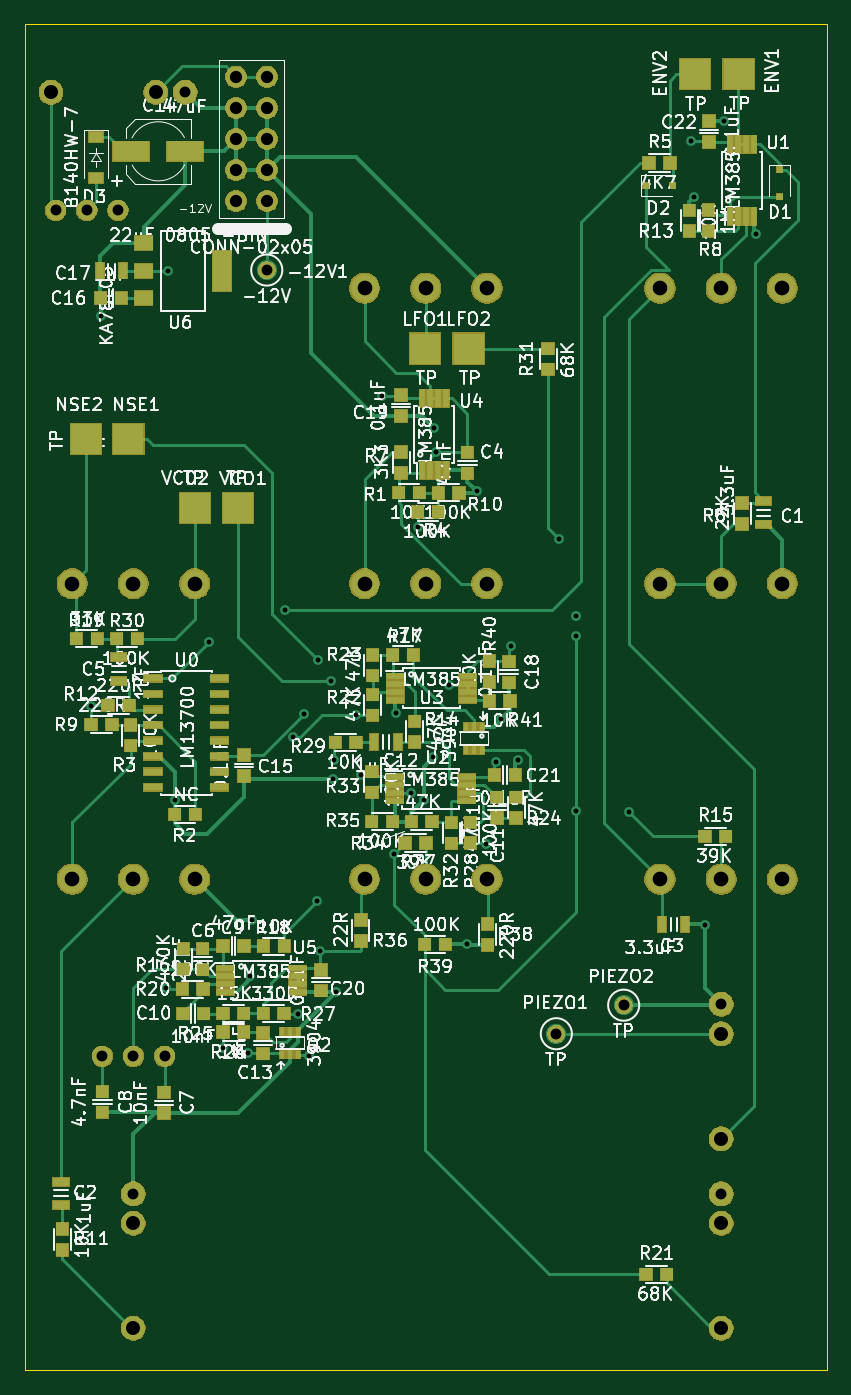
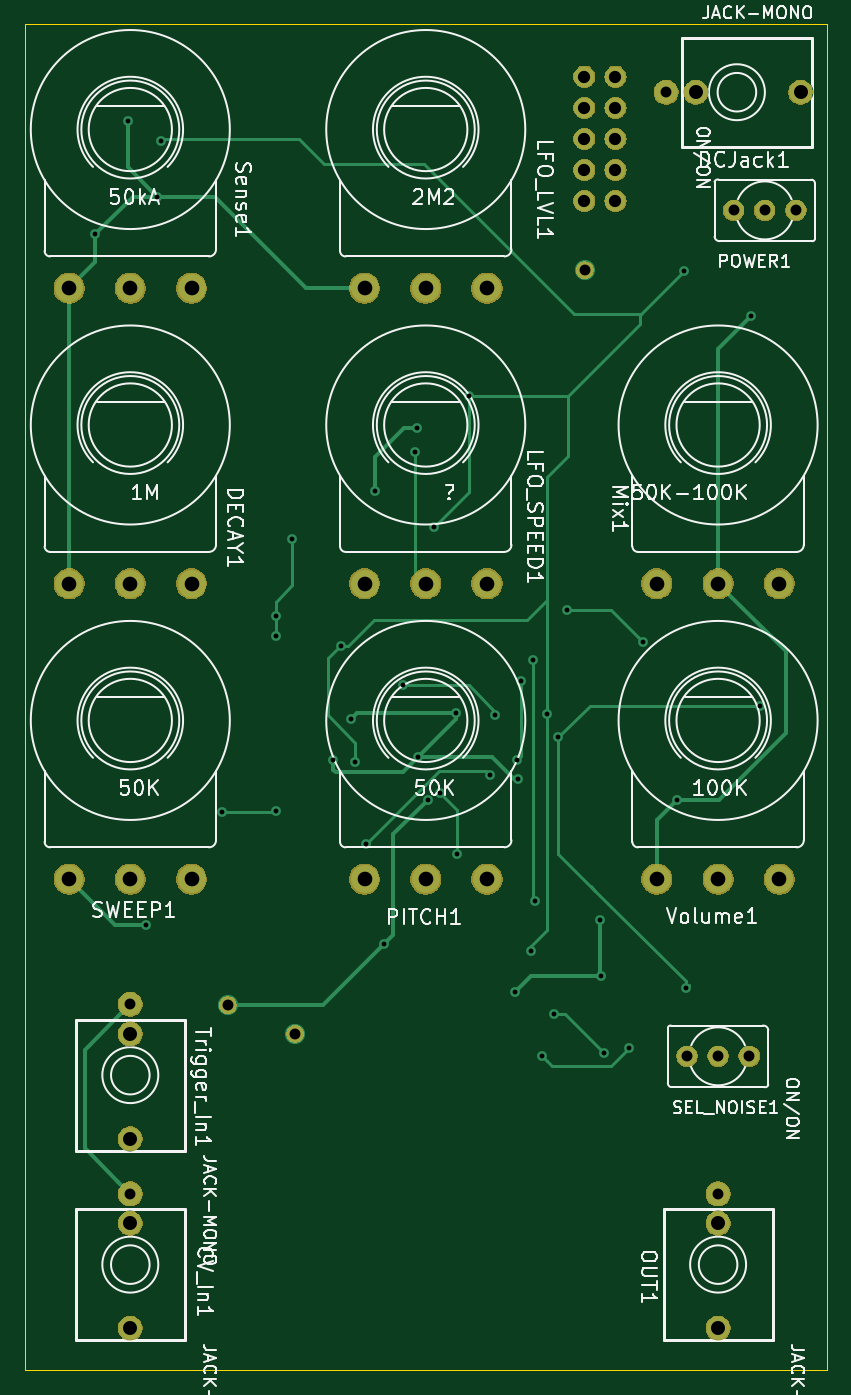
Circuit board: 10 layer files. Board 65.5 x 110.0 mm.
- bottom_copper: DS8-B_Cu.gbr (8603 bytes)
- bottom_mask: DS8-B_Mask.gbr (52875 bytes)
- paste: DS8-B_Paste.gbr (497 bytes)
- bottom_silk: DS8-B_SilkS.gbr (45495 bytes)
- outline: DS8-Edge_Cuts.gbr (620 bytes)
- top_copper: DS8-F_Cu.gbr (30449 bytes)
- top_mask: DS8-F_Mask.gbr (79333 bytes)
- paste: DS8-F_Paste.gbr (5828 bytes)
- top_silk: DS8-F_SilkS.gbr (164926 bytes)
- drill: DS8.drl (1666 bytes)

=== bottom_copper: DS8-B_Cu.gbr (8603 bytes, source omitted) ===
=== bottom_mask: DS8-B_Mask.gbr (52875 bytes, source omitted) ===
=== paste: DS8-B_Paste.gbr ===
G04 #@! TF.GenerationSoftware,KiCad,Pcbnew,(5.1.4-0-10_14)*
G04 #@! TF.CreationDate,2019-11-18T15:59:10-08:00*
G04 #@! TF.ProjectId,DS8,4453382e-6b69-4636-9164-5f7063625858,rev?*
G04 #@! TF.SameCoordinates,Original*
G04 #@! TF.FileFunction,Paste,Bot*
G04 #@! TF.FilePolarity,Positive*
%FSLAX46Y46*%
G04 Gerber Fmt 4.6, Leading zero omitted, Abs format (unit mm)*
G04 Created by KiCad (PCBNEW (5.1.4-0-10_14)) date 2019-11-18 15:59:10*
%MOMM*%
%LPD*%
G04 APERTURE LIST*
G04 APERTURE END LIST*
M02*

=== bottom_silk: DS8-B_SilkS.gbr (45495 bytes, source omitted) ===
=== outline: DS8-Edge_Cuts.gbr ===
G04 #@! TF.GenerationSoftware,KiCad,Pcbnew,(5.1.4-0-10_14)*
G04 #@! TF.CreationDate,2019-11-18T15:59:10-08:00*
G04 #@! TF.ProjectId,DS8,4453382e-6b69-4636-9164-5f7063625858,rev?*
G04 #@! TF.SameCoordinates,Original*
G04 #@! TF.FileFunction,Profile,NP*
%FSLAX46Y46*%
G04 Gerber Fmt 4.6, Leading zero omitted, Abs format (unit mm)*
G04 Created by KiCad (PCBNEW (5.1.4-0-10_14)) date 2019-11-18 15:59:10*
%MOMM*%
%LPD*%
G04 APERTURE LIST*
%ADD10C,0.050000*%
G04 APERTURE END LIST*
D10*
X0Y110000000D02*
X65532000Y110000000D01*
X65532000Y0D02*
X65532000Y110000000D01*
X65532000Y0D02*
X0Y0D01*
X0Y110000000D02*
X0Y0D01*
M02*

=== top_copper: DS8-F_Cu.gbr (30449 bytes, source omitted) ===
=== top_mask: DS8-F_Mask.gbr (79333 bytes, source omitted) ===
=== paste: DS8-F_Paste.gbr ===
G04 #@! TF.GenerationSoftware,KiCad,Pcbnew,(5.1.4-0-10_14)*
G04 #@! TF.CreationDate,2019-11-18T15:59:10-08:00*
G04 #@! TF.ProjectId,DS8,4453382e-6b69-4636-9164-5f7063625858,rev?*
G04 #@! TF.SameCoordinates,Original*
G04 #@! TF.FileFunction,Paste,Top*
G04 #@! TF.FilePolarity,Positive*
%FSLAX46Y46*%
G04 Gerber Fmt 4.6, Leading zero omitted, Abs format (unit mm)*
G04 Created by KiCad (PCBNEW (5.1.4-0-10_14)) date 2019-11-18 15:59:10*
%MOMM*%
%LPD*%
G04 APERTURE LIST*
%ADD10R,2.540000X2.540000*%
%ADD11R,0.400000X0.650000*%
%ADD12R,1.500000X3.300000*%
%ADD13R,1.500000X1.200000*%
%ADD14R,1.450000X0.450000*%
%ADD15R,0.450000X1.450000*%
%ADD16R,1.500000X0.600000*%
%ADD17R,1.000000X1.000000*%
%ADD18R,1.200000X0.900000*%
%ADD19R,0.500000X0.500000*%
%ADD20R,0.700000X1.300000*%
%ADD21R,3.000000X1.600000*%
%ADD22R,1.300000X0.700000*%
G04 APERTURE END LIST*
D10*
X13930000Y70440000D03*
X17450000Y70450000D03*
X5040000Y76090000D03*
X8480000Y76090000D03*
X36270000Y83460000D03*
X32730000Y83460000D03*
X54730000Y105860000D03*
X58310000Y105880000D03*
D11*
X21020000Y25790000D03*
X22320000Y25790000D03*
X21670000Y27690000D03*
X21670000Y25790000D03*
X22320000Y27690000D03*
X21020000Y27690000D03*
X37360000Y52570000D03*
X36060000Y52570000D03*
X36710000Y50670000D03*
X36710000Y52570000D03*
X36060000Y50670000D03*
X37360000Y50670000D03*
D12*
X16128000Y89788000D03*
D13*
X9728000Y87588000D03*
X9728000Y89788000D03*
X9728000Y92088000D03*
D14*
X22296000Y32827000D03*
X22296000Y32177000D03*
X22296000Y31527000D03*
X22296000Y30877000D03*
X16396000Y30877000D03*
X16396000Y31527000D03*
X16396000Y32177000D03*
X16396000Y32827000D03*
D15*
X32485000Y79410000D03*
X33135000Y79410000D03*
X33785000Y79410000D03*
X34435000Y79410000D03*
X34435000Y73510000D03*
X33785000Y73510000D03*
X33135000Y73510000D03*
X32485000Y73510000D03*
D14*
X36182000Y56683000D03*
X36182000Y56033000D03*
X36182000Y55383000D03*
X36182000Y54733000D03*
X30282000Y54733000D03*
X30282000Y55383000D03*
X30282000Y56033000D03*
X30282000Y56683000D03*
X36124000Y48483000D03*
X36124000Y47833000D03*
X36124000Y47183000D03*
X36124000Y46533000D03*
X30224000Y46533000D03*
X30224000Y47183000D03*
X30224000Y47833000D03*
X30224000Y48483000D03*
D15*
X57633000Y100162000D03*
X58283000Y100162000D03*
X58933000Y100162000D03*
X59583000Y100162000D03*
X59583000Y94262000D03*
X58933000Y94262000D03*
X58283000Y94262000D03*
X57633000Y94262000D03*
D16*
X15910000Y56515000D03*
X15910000Y55245000D03*
X15910000Y53975000D03*
X15910000Y52705000D03*
X15910000Y51435000D03*
X15910000Y50165000D03*
X15910000Y48895000D03*
X15910000Y47625000D03*
X10510000Y47625000D03*
X10510000Y48895000D03*
X10510000Y50165000D03*
X10510000Y51435000D03*
X10510000Y52705000D03*
X10510000Y53975000D03*
X10510000Y55245000D03*
X10510000Y56515000D03*
D17*
X39660000Y54680000D03*
X37960000Y54680000D03*
X37960000Y56230000D03*
X37960000Y57930000D03*
X32678000Y34798000D03*
X34378000Y34798000D03*
X37810000Y36450000D03*
X37810000Y34750000D03*
X32790000Y43080000D03*
X31090000Y43080000D03*
X27460000Y35070000D03*
X27460000Y36770000D03*
X30050000Y44830000D03*
X28350000Y44830000D03*
X31590000Y44820000D03*
X33290000Y44820000D03*
X28390000Y48910000D03*
X28390000Y47210000D03*
X34860000Y44750000D03*
X34860000Y43050000D03*
X42760000Y83450000D03*
X42760000Y81750000D03*
X9220000Y59760000D03*
X7520000Y59760000D03*
X27080000Y51300000D03*
X25380000Y51300000D03*
X36420000Y44770000D03*
X36420000Y43070000D03*
X19496000Y29154000D03*
X21196000Y29154000D03*
X17894000Y27630000D03*
X16194000Y27630000D03*
X16194000Y29154000D03*
X17894000Y29154000D03*
X40150000Y46800000D03*
X40150000Y45100000D03*
X28430000Y56740000D03*
X28430000Y58440000D03*
X28430000Y53500000D03*
X28430000Y55200000D03*
X52440000Y7850000D03*
X50740000Y7850000D03*
X12878000Y31134000D03*
X14578000Y31134000D03*
X4240000Y59760000D03*
X5940000Y59760000D03*
X19512000Y34646000D03*
X21212000Y34646000D03*
X30060000Y58430000D03*
X31760000Y58430000D03*
X12980000Y32752000D03*
X12980000Y34452000D03*
X57260000Y43620000D03*
X55560000Y43620000D03*
X31860000Y53010000D03*
X31860000Y51310000D03*
X54290000Y94750000D03*
X54290000Y93050000D03*
X6820000Y54310000D03*
X8520000Y54310000D03*
X3080000Y11550000D03*
X3080000Y9850000D03*
X35500000Y71670000D03*
X33800000Y71670000D03*
X5430000Y52740000D03*
X7130000Y52740000D03*
X55850000Y94760000D03*
X55850000Y93060000D03*
X30760000Y73310000D03*
X30760000Y75010000D03*
X58610000Y69140000D03*
X58610000Y70840000D03*
X52700000Y98610000D03*
X51000000Y98610000D03*
X33800000Y70110000D03*
X32100000Y70110000D03*
X8670000Y52730000D03*
X8670000Y51030000D03*
X12260000Y45420000D03*
X13960000Y45420000D03*
X32250000Y71690000D03*
X30550000Y71690000D03*
D18*
X5842000Y100710000D03*
X5842000Y97410000D03*
D19*
X52930000Y96770000D03*
X50730000Y96770000D03*
X61670000Y95860000D03*
X61670000Y98060000D03*
D17*
X55880000Y102040000D03*
X55880000Y100340000D03*
X40080000Y48640000D03*
X38380000Y48640000D03*
X24190000Y31020000D03*
X24190000Y32720000D03*
X30760000Y77960000D03*
X30760000Y79660000D03*
X39560000Y56180000D03*
X39560000Y57880000D03*
D20*
X8050000Y89800000D03*
X6150000Y89800000D03*
D17*
X6210000Y87580000D03*
X7910000Y87580000D03*
X17940000Y48560000D03*
X17940000Y50260000D03*
D21*
X13122000Y99568000D03*
X8722000Y99568000D03*
D17*
X19470000Y25870000D03*
X19470000Y27570000D03*
D20*
X28570000Y51320000D03*
X30470000Y51320000D03*
D17*
X38570000Y45110000D03*
X38570000Y46810000D03*
X14620000Y29150000D03*
X12920000Y29150000D03*
X16210000Y34646000D03*
X17910000Y34646000D03*
X6360000Y21070000D03*
X6360000Y22770000D03*
X11370000Y21010000D03*
X11370000Y22710000D03*
X14550000Y32742000D03*
X14550000Y34442000D03*
D22*
X7690000Y56340000D03*
X7690000Y58240000D03*
D17*
X36170000Y73270000D03*
X36170000Y74970000D03*
D20*
X52060000Y36430000D03*
X53960000Y36430000D03*
D22*
X2980000Y13510000D03*
X2980000Y15410000D03*
X60340000Y70990000D03*
X60340000Y69090000D03*
M02*

=== top_silk: DS8-F_SilkS.gbr (164926 bytes, source omitted) ===
=== drill: DS8.drl ===
M48
; DRILL file {KiCad (5.1.4-0-10_14)} date Monday, November 18, 2019 at 03:59:15 PM
; FORMAT={2:4/ absolute / inch / suppress leading zeros}
; #@! TF.CreationDate,2019-11-18T15:59:15-08:00
; #@! TF.GenerationSoftware,Kicad,Pcbnew,(5.1.4-0-10_14)
FMAT,2
INCH,TZ
T1C0.0157
T2C0.0350
T3C0.0394
T4C0.0450
T5C0.0472
%
G90
G05
T1
X2150Y21362
X2445Y33913
X4535Y12287
X4602Y35350
X4827Y18354
X5917Y23413
X6374Y10362
X7181Y10220
X7256Y12673
X7299Y14484
X8362Y24445
X8634Y20354
X8780Y11465
X8988Y21106
X9154Y10122
X9390Y15079
X9449Y22831
X9512Y13476
X9839Y22154
X9921Y19028
X9953Y19634
X10028Y12173
X10661Y21063
X10830Y19147
X11508Y31335
X11886Y16618
X11933Y21146
X12429Y18575
X12642Y27122
X12839Y18343
X13146Y19724
X13169Y30311
X13236Y29516
X13642Y22031
X14239Y13700
X14543Y28264
X14823Y16917
X15165Y19563
X15319Y20937
X15630Y23280
X15870Y19626
X17185Y26728
X17724Y24244
X17724Y23622
X17724Y17976
X19437Y17945
X21429Y39543
X21535Y37736
X21882Y14327
X22480Y40173
X23520Y36531
T2
X2500Y10100
X3500Y10100
X4500Y10100
X5170Y41100
X22400Y11770
X17098Y10827
X22400Y5677
X7787Y35382
X19264Y11744
X3500Y5677
X1000Y37300
X2000Y37300
X3000Y37300
T3
X6800Y41600
X6800Y40600
X6800Y39600
X6800Y38600
X6800Y37600
X7800Y41600
X7800Y40600
X7800Y39600
X7800Y38600
X7800Y37600
T4
X22400Y10820
X22400Y7450
X850Y41100
X4220Y41100
X22400Y4727
X22400Y1357
X3500Y4727
X3500Y1357
T5
X10931Y34800
X12900Y34800
X14869Y34800
X20431Y34800
X22400Y34800
X24369Y34800
X1531Y25300
X3500Y25300
X5469Y25300
X20431Y25300
X22400Y25300
X24369Y25300
X1531Y15800
X3500Y15800
X5469Y15800
X10931Y15800
X12900Y15800
X14869Y15800
X10931Y25300
X12900Y25300
X14869Y25300
X20431Y15800
X22400Y15800
X24369Y15800
T0
M30

